Run: headless pygame with SDL's dummy video driver; simulated clock (each Clock.tick advances the game by its frame time, no real sleeping); random seed 0; keys injected as events and as key.get_pressed() state; no mouse input; restart key RETURN tapped at the start of phases 3 and 4.
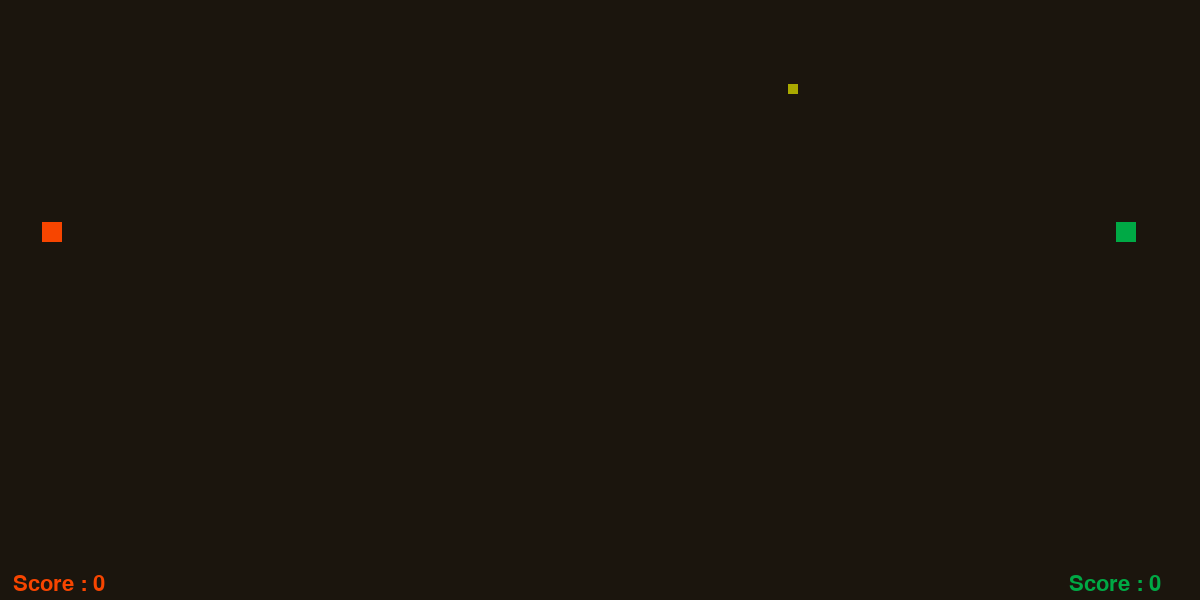
Frame 1 of 4 · flips 1–60 · no input
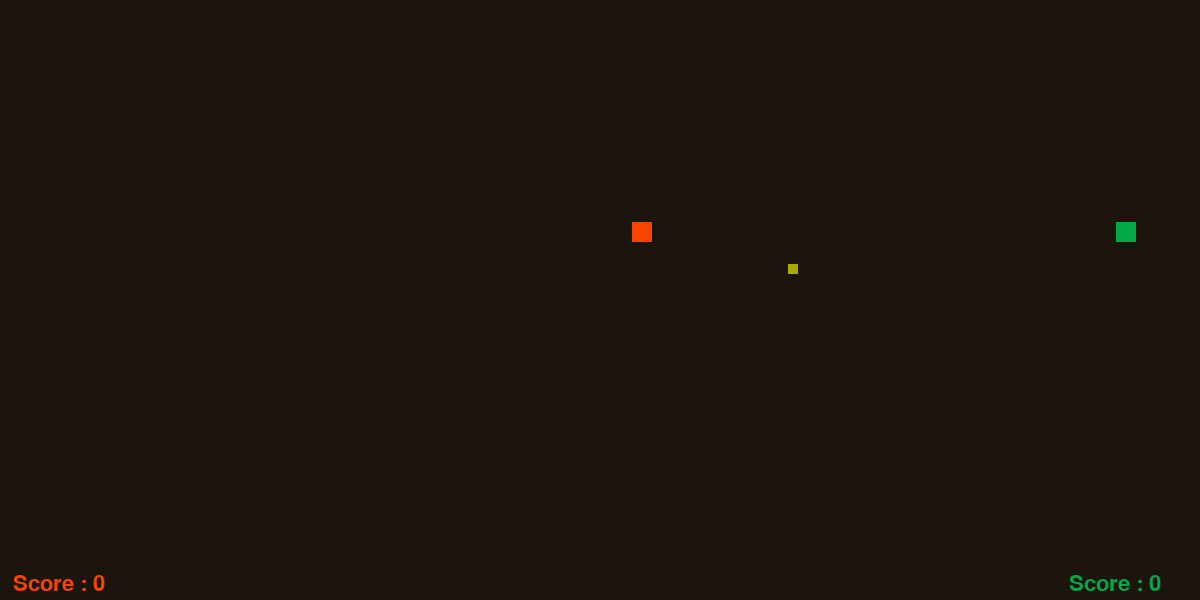
Frame 2 of 4 · flips 61–180 · tapped SPACE, RETURN · held RIGHT (→), D
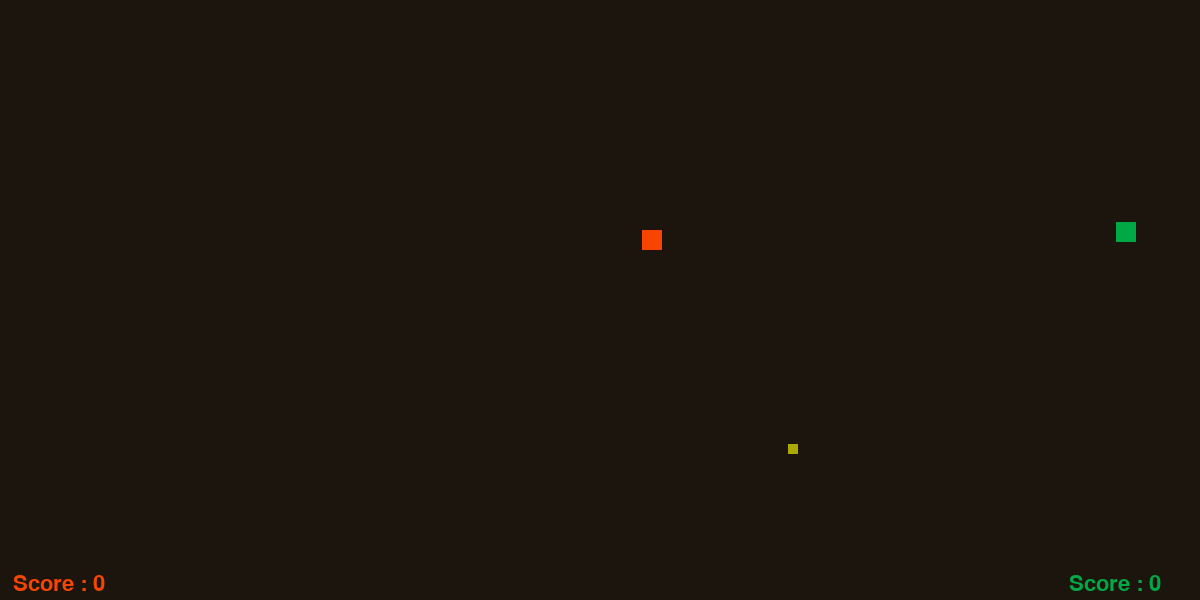
Frame 3 of 4 · flips 181–300 · tapped RETURN · held DOWN (↓), S
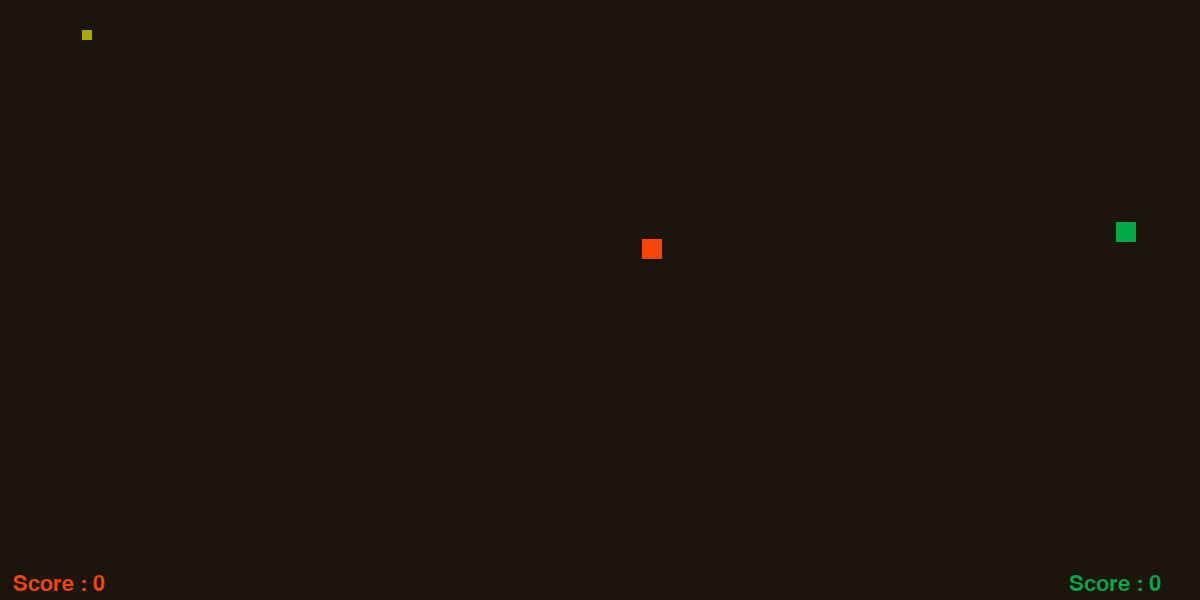
Frame 4 of 4 · flips 301–420 · tapped RETURN · held LEFT (←), A, UP (↑), W

The pygame program that drew these frames:

import pygame
import random

pygame.init()

#Colors

food_color=(169,169,0)

# Creating Window

w_w=1200
w_h=600
game_window=pygame.display.set_mode((w_w,w_h))
pygame.display.set_caption("DUAL FOOD CHASER")

# Necessary after ever change in display

pygame.display.update()
fps=69
clock=pygame.time.Clock()
# For printing score on window

def screen_score(text,color,x,y,font=pygame.font.SysFont(None,33)):
     screen_text=font.render(text,True,color)
     game_window.blit(screen_text,[x,y])
     
# Creating Game Loop
def gameloop():
     # Specific Variable

     exit_game=False
     game_over=False

     p1_x=42
     p1_y=222
     p2_x=w_w-(p1_x*2)
     p2_y=222
     snake_size=20
     v_x=0
     v_y=0
     f_x=random.randint(0,w_w-100)
     f_y=random.randint(0,0)
     v2_x=0
     v2_y=0
     score=0
     score2=0
     while not exit_game:
          if game_over:
               for event in pygame.event.get():
                    if event.type==pygame.QUIT:
                         exit_game=True
                    if event.type==pygame.KEYDOWN:
                         if event.key==pygame.K_KP_ENTER:
                              gameloop()
               game_window.fill((7,13,0))
               screen_score("YOU FUCKED UP",(250,200,69),w_w-769,w_h-380,pygame.font.SysFont(None,64))
               screen_score("Player :  "+str(score),(247,69,0),w_w-660,w_h-330)
               screen_score("Player :  "+str(score2),(0,169,69),w_w-660,w_h-300)
               pygame.display.update()
          else:
               for event in pygame.event.get():
                    if event.type==pygame.QUIT:
                         exit_game=True
                    if event.type==pygame.KEYDOWN:
                              if event.key==pygame.K_d:
                                   v_x=10;v_y=0
                              elif event.key==pygame.K_a:
                                   v_x=-10;v_y=0
                              elif event.key==pygame.K_w:
                                   v_y=-10;v_x=0
                              elif event.key==pygame.K_s:
                                   v_y=+10;v_x=0
                              elif event.key==pygame.K_KP_6:
                                   v2_x=10;v2_y=0
                              elif event.key==pygame.K_KP_4:
                                   v2_x=-10;v2_y=0
                              elif event.key==pygame.K_KP_8:
                                   v2_y=-10;v2_x=0
                              elif event.key==pygame.K_KP_5:
                                   v2_y=+10;v2_x=0
                              elif event.key==pygame.K_ESCAPE:
                                   exit_game=True
                                   break
               p1_x+=v_x   
               p1_y+=v_y  
               p2_x+=v2_x   
               p2_y+=v2_y

               # For changing color
               b1=abs(p1_x-f_x)<15 and abs(p1_y-f_y)<15
               b2=abs(p2_x-f_x)<15 and abs(p2_y-f_y)<15
               gm_ov=abs(p1_x-p2_x)<17 and abs(p1_y-p2_y)<17
               if b1:
                    score+=1
                    f_x=random.randint(0,w_w-100)
                    f_y=random.randint(0,0)
                    pygame.draw.rect(game_window,food_color,[f_x,f_y,10,10])
                    pygame.display.update()
               elif b2:
                    score2+=1
                    f_x=random.randint(0,w_w-100)
                    f_y=random.randint(0,0)
                    pygame.draw.rect(game_window,food_color,[f_x,f_y,10,10])
                    pygame.display.update()

               elif gm_ov:
                    game_over=True
               pygame.display.update()
               game_window.fill((27,21,13))
               screen_score("Score : "+str(score),(247,69,0),13,w_h-27)
               screen_score("Score : "+str(score2),(0,169,69),1069,w_h-27)
                    
               if p1_x>1180:
                    p1_x=0
               elif p1_y>580:
                    p1_y=0
               elif p1_y<0:
                    p1_y=579
               elif p1_x<0:
                    p1_x=1179
               elif p2_x>1180:
                    p2_x=0
               elif p2_y>580:
                    p2_y=0
               elif p2_y<0:
                    p2_y=579
               elif p2_x<0:
                    p2_x=1179
               # For drawing a rectangle
               pygame.draw.rect(game_window,(247,69,0),[p1_x,p1_y,snake_size,snake_size])
               pygame.draw.rect(game_window,(0,169,69),[p2_x,p2_y,snake_size,snake_size])
               pygame.draw.rect(game_window,food_color,[f_x,f_y,10,10])
               f_y+=3
               if f_y>592:
                    f_y=0
                    f_x=random.randint(0,w_w-100)
                    pygame.draw.rect(game_window,food_color,[f_x,f_y,10,10])
                    pygame.display.update()
                    score = (score-1) if score!=0 else 0
                    score2 = (score2-1) if score2!=0 else 0
               elif f_y<0:
                    f_y=592
                    f_x=random.randint(0,w_w-100)
                    pygame.draw.rect(game_window,food_color,[f_x,f_y,10,10])
                    pygame.display.update()
                    score= (score-1) if score!=0 else 0
                    score2 = (score2-1) if score2!=0 else 0
               pygame.display.update()
               clock.tick(fps)
     pygame.quit()
     quit()
gameloop()

# For Screen end touch error 

'''
    if p1_x>1180:
         exit_game=1
    elif p1_y>480:
         exit_game=1
    elif p1_y<0:
         exit_game=1
    elif p1_x<0:
         exit_game=1
    elif p2_x>1180:
         exit_game=1
    elif pw_y>480:
         exit_game=1
    elif pw_y<0:
         exit_game=1
    elif p2_x<0:
         exit_game=1
    if exit_game==1:
         print("Game Over")
         screen_score("GAME OVER",(255,255,0),w_w-700,w_h-280,pygame.font.SysFont(None,64))
         screen_score("Player 1 :"+str(score),(255,0,0),w_w-620,w_h-210)
         screen_score("Player 2 :"+str(score2),(0,0,255),w_w-600,w_h-180)
'''
